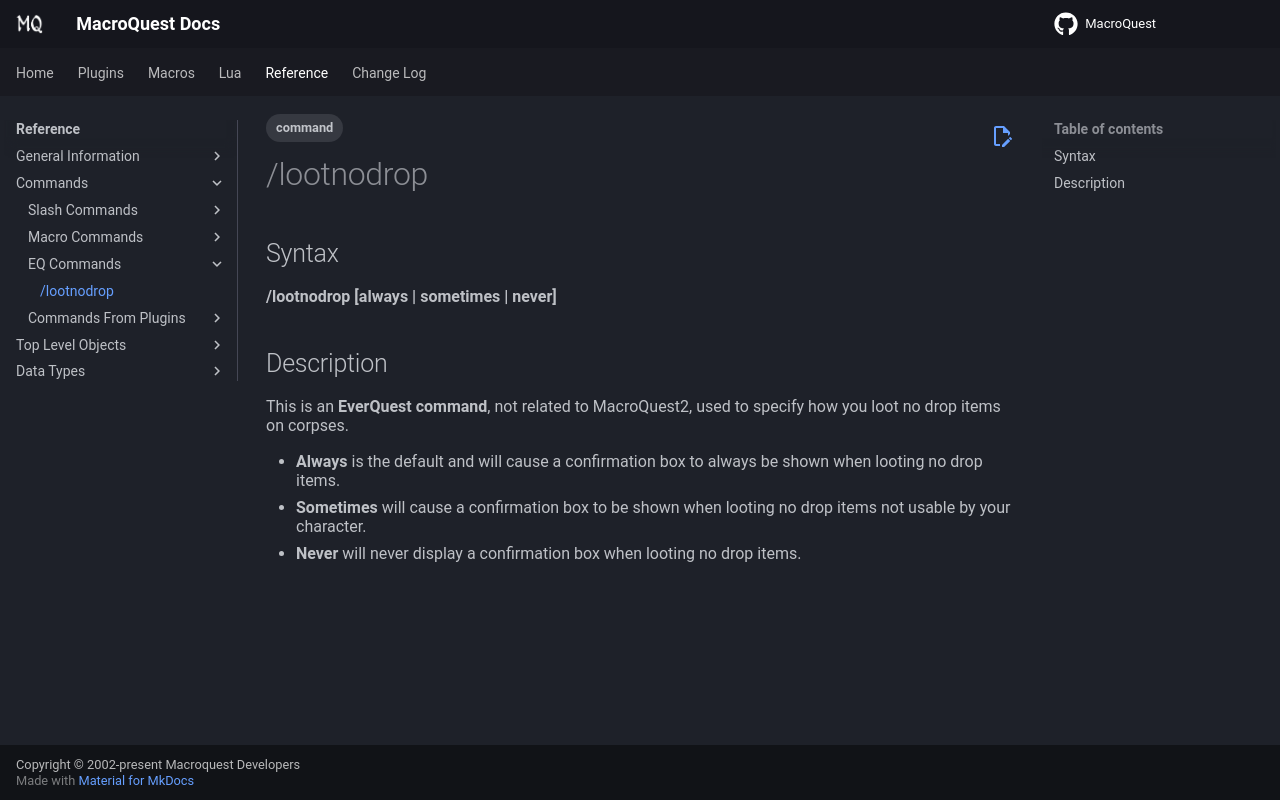

repository: macroquest/docs · page: reference/commands/eq/lootnodrop/index.html · generator: jekyll

---
tags:
    - command
---
# /lootnodrop

## Syntax

**/lootnodrop [always \| sometimes \| never]**

## Description

This is an **EverQuest command**, not related to MacroQuest2, used to specify how you loot no drop items on corpses.

* **Always** is the default and will cause a confirmation box to always be shown when looting no drop items.
* **Sometimes** will cause a confirmation box to be shown when looting no drop items not usable by your character.
* **Never** will never display a confirmation box when looting no drop items.
